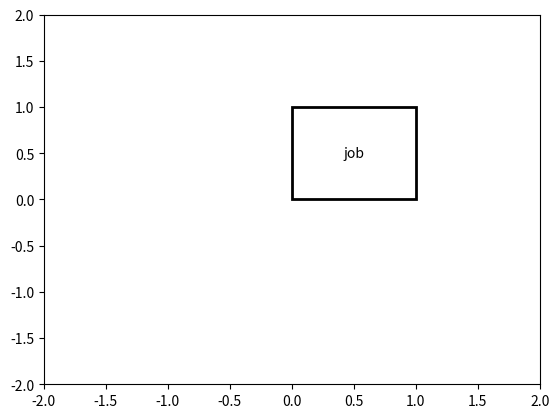

Generate this figure with matplotlib:
import matplotlib.pyplot as plt
from matplotlib.path import Path
import matplotlib.patches as patches


verts = [
   (0, 0),  # left, bottom
   (0, 1),  # left, top
    (1, 1),  # right, top
    (1, 0),  # right, bottom
    (0, 0),  # ignored

]

x = 0
y = 0
for i in range (len(verts)-1):
    x+=verts[i][0]
    y+=verts[i][1]
print( x)
print(y)
xPosition = x/(len(verts)-1)
yPosition = y/(len(verts)-1)
print(xPosition)
print(yPosition)
codes = [
    Path.MOVETO,
    Path.LINETO,
    Path.LINETO,
    Path.LINETO,
    Path.CLOSEPOLY,
]
"""

verts = [
   (0., 0.),  # left, bottom
   (0., 1.),  # left, top
   (1., 1.),  # right, top
   (1., 0.),  # right, bottom
   (0., 0.),  # ignored
]

codes = [
    Path.MOVETO,
    Path.LINETO,
    Path.LINETO,
    Path.LINETO,
    Path.CLOSEPOLY,
]
"""
path = Path(verts, codes)

fig = plt.figure()
ax = fig.add_subplot(111)   #I, J, and K integer : the subplot is the Ith plot on a grid with J rows and K columns
patch = patches.PathPatch(path, facecolor='white', lw=2)

ax.add_patch(patch)
ax.text(xPosition,yPosition,"job",horizontalalignment='center',verticalalignment='center')
ax.set_xlim(-2, 2)
ax.set_ylim(-2, 2)
plt.show()
